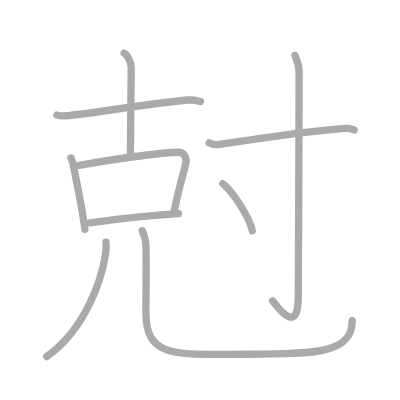
t = 0.00 s
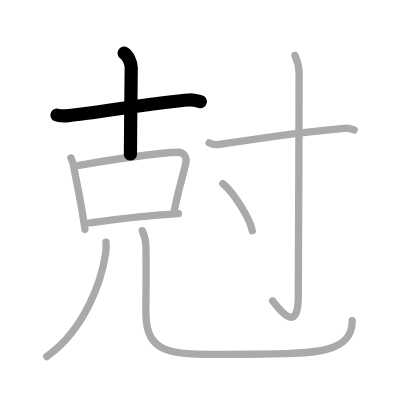
t = 2.00 s
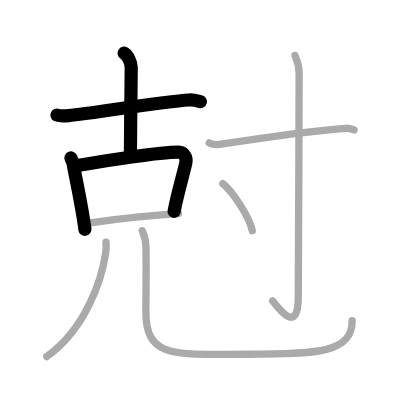
t = 4.00 s
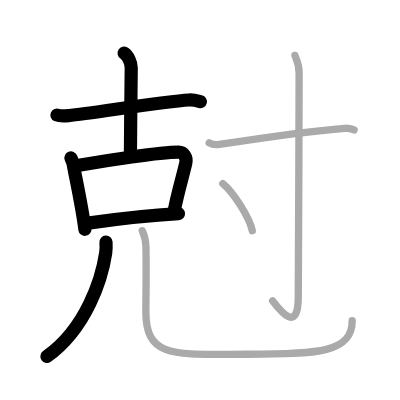
t = 6.00 s
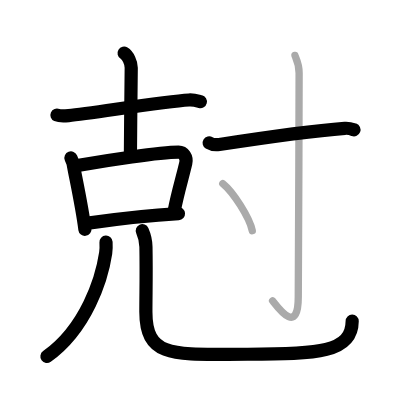
t = 8.00 s
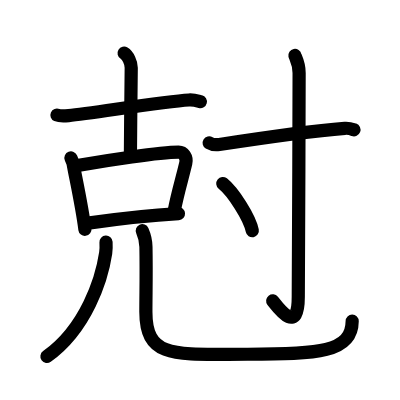
t = 10.00 s

The animated SVG that drew these frames (rendered in a browser with its animation timeline set to each time). Animation: 10 SMIL elements (animate=10); one cycle of 10.00 s.

<?xml version="1.0" standalone="no"?>
<!DOCTYPE svg PUBLIC "-//W3C//DTD SVG 1.1//EN"   "http://www.w3.org/Graphics/SVG/1.1/DTD/svg11.dtd">
<svg width="400px" height="400px"  version="1.1" xmlns="http://www.w3.org/2000/svg">
  <defs>
    <marker id="Triangle" viewBox="0 0 10 10" refX="0" refY="5" markerUnits="strokeWidth" markerWidth="3" style="stroke-opacity:0%;fill:#aaaaaa;" markerHeight="2" orient="auto">
      <path d="M 0 0 L 10 5 L 0 10 z" />
    </marker>
    
    <marker id="Arrow" viewBox="0 0 10 10" refX="5" refY="5" markerUnits="strokeWidth" markerWidth="1.8" style="stroke-opacity:0%;fill:#770000;" markerHeight="2" orient="auto">
      <path d="M 0 4 L 6 4 L 4 1 L 10 5 L 4 9 L 6 6 L 0 6 z" />
        <circle cx="5" cy="5" r="5" />
      </marker>
    
    <marker id="TriangleRed" viewBox="0 0 10 10" refX="0" refY="5" markerUnits="strokeWidth" markerWidth="3" style="stroke-opacity:0%;fill:#CC0000;" markerHeight="2" orient="auto">
      <path d="M 0 0 L 10 5 L 0 10 z" />
    </marker>
    
    <marker id="ArrowRed" viewBox="0 0 10 10" refX="5" refY="5" markerUnits="strokeWidth" markerWidth="1.8" style="stroke-opacity:0%;fill:#CC0000;" markerHeight="2" orient="auto">
      <path d="M 0 4 L 6 4 L 4 1 L 10 5 L 4 9 L 6 6 L 0 6 z" />
        <circle cx="5" cy="5" r="5" />
      </marker>
    
  </defs>
  
  <path style="fill:#ffffff; fill-opacity:100%; fill-rule:evenodd; stroke-width:0;" d="M 0 0 L 400px 0 L 400px 400px L 0 400px L 0 0" />

  <g transform="scale(3.6697247706422 3.6697247706422)">
<path style="fill:none; fill-opacity:0%; fill-rule:evenodd; stroke:#aaaaaa; stroke-opacity:100%; stroke-width: 1.5pt; stroke-linejoin:round; stroke-linecap:round;" d="M15.52 31.35c0.5 0.22 1.84 0.28 3.18 0.15c6.55-0.65 25.71-3.82 32.78-4.25c1.34-0.08 2.29 0.22 3.13 0.43"></path>
<path style="fill:none; fill-opacity:0%; fill-rule:evenodd; stroke:#aaaaaa; stroke-opacity:100%; stroke-width: 1.5pt; stroke-linejoin:round; stroke-linecap:round;" d="M33.82 14.5c1.08 0.66 1.94 2.59 1.94 3.93c0 4.82-0.22 16.57-0.22 23.57"></path>
<path style="fill:none; fill-opacity:0%; fill-rule:evenodd; stroke:#aaaaaa; stroke-opacity:100%; stroke-width: 1.5pt; stroke-linejoin:round; stroke-linecap:round;" d="M19.33 43.04c0.24 0.62 0.51 1.05 0.59 1.52c0.59 3.44 2.39 11.42 3.22 17.93"></path>
<path style="fill:none; fill-opacity:0%; fill-rule:evenodd; stroke:#aaaaaa; stroke-opacity:100%; stroke-width: 1.5pt; stroke-linejoin:round; stroke-linecap:round;" d="M21.53 45.04c7.29-1.29 21.9-3.54 27.14-3.56c1.35 0 2.34 1.33 1.95 3.02c-0.99 4.24-2.19 7.93-3.19 13.19"></path>
<path style="fill:none; fill-opacity:0%; fill-rule:evenodd; stroke:#aaaaaa; stroke-opacity:100%; stroke-width: 1.5pt; stroke-linejoin:round; stroke-linecap:round;" d="M24.5 60.74c6.89-0.99 17.58-2.16 24.13-2.53"></path>
<path style="fill:none; fill-opacity:0%; fill-rule:evenodd; stroke:#aaaaaa; stroke-opacity:100%; stroke-width: 1.5pt; stroke-linejoin:round; stroke-linecap:round;" d="M28.89 66c0.04 0.73 0.07 1.89-0.09 2.95C27.75 76 23.5 89.5 12.75 97.17"></path>
<path style="fill:none; fill-opacity:0%; fill-rule:evenodd; stroke:#aaaaaa; stroke-opacity:100%; stroke-width: 1.5pt; stroke-linejoin:round; stroke-linecap:round;" d="M38.78 62.87c0.53 1.19 0.96 2.59 0.99 4.43c0.14 8.19-0.02 12.14-0.02 17.7c0 13 8.35 11.53 27.68 11.53S96 96 95.97 87.4"></path>
<path style="fill:none; fill-opacity:0%; fill-rule:evenodd; stroke:#aaaaaa; stroke-opacity:100%; stroke-width: 1.5pt; stroke-linejoin:round; stroke-linecap:round;" d="M57 38.92c0.72 0.44 2.04 0.55 2.76 0.44c7.99-1.23 25.41-3.73 34.21-4.4c1.2-0.09 1.92 0.21 2.52 0.43"></path>
<path style="fill:none; fill-opacity:0%; fill-rule:evenodd; stroke:#aaaaaa; stroke-opacity:100%; stroke-width: 1.5pt; stroke-linejoin:round; stroke-linecap:round;" d="M80.37 15.1c0.08 0.41 1.14 2.15 1.14 4.77c0 17.62-0.23 56.72-0.23 61.01c0 10.4-5.12 3.48-7 1.08"></path>
<path style="fill:none; fill-opacity:0%; fill-rule:evenodd; stroke:#aaaaaa; stroke-opacity:100%; stroke-width: 1.5pt; stroke-linejoin:round; stroke-linecap:round;" d="M60.71 50.01c2.84 2.27 7.33 9.33 8.04 12.86"></path>

<path style="fill:none; fill-opacity:0%; fill-rule:evenodd; stroke:#000000; stroke-opacity:100%; stroke-width: 2.7pt; stroke-linejoin:round; stroke-linecap:round;" d="M15.52 31.35c0.5 0.22 1.84 0.28 3.18 0.15c6.55-0.65 25.71-3.82 32.78-4.25c1.34-0.08 2.29 0.22 3.13 0.43" pathLength="100" stroke-dashoffset="100" stroke-dasharray="100 105"><animate id="dashAnim1" attributeName="stroke-dashoffset" from="100" to="0" dur="1s" calcMode="linear" fill="freeze"/></path>
<path style="fill:none; fill-opacity:0%; fill-rule:evenodd; stroke:#000000; stroke-opacity:100%; stroke-width: 2.7pt; stroke-linejoin:round; stroke-linecap:round;" d="M33.82 14.5c1.08 0.66 1.94 2.59 1.94 3.93c0 4.82-0.22 16.57-0.22 23.57" pathLength="100" stroke-dashoffset="100" stroke-dasharray="100 105"><animate id="dashAnim2" attributeName="stroke-dashoffset" from="100" to="0" dur="1s" calcMode="linear" begin="dashAnim1.end" fill="freeze"/></path>
<path style="fill:none; fill-opacity:0%; fill-rule:evenodd; stroke:#000000; stroke-opacity:100%; stroke-width: 2.7pt; stroke-linejoin:round; stroke-linecap:round;" d="M19.33 43.04c0.24 0.62 0.51 1.05 0.59 1.52c0.59 3.44 2.39 11.42 3.22 17.93" pathLength="100" stroke-dashoffset="100" stroke-dasharray="100 105"><animate id="dashAnim3" attributeName="stroke-dashoffset" from="100" to="0" dur="1s" calcMode="linear" begin="dashAnim2.end" fill="freeze"/></path>
<path style="fill:none; fill-opacity:0%; fill-rule:evenodd; stroke:#000000; stroke-opacity:100%; stroke-width: 2.7pt; stroke-linejoin:round; stroke-linecap:round;" d="M21.53 45.04c7.29-1.29 21.9-3.54 27.14-3.56c1.35 0 2.34 1.33 1.95 3.02c-0.99 4.24-2.19 7.93-3.19 13.19" pathLength="100" stroke-dashoffset="100" stroke-dasharray="100 105"><animate id="dashAnim4" attributeName="stroke-dashoffset" from="100" to="0" dur="1s" calcMode="linear" begin="dashAnim3.end" fill="freeze"/></path>
<path style="fill:none; fill-opacity:0%; fill-rule:evenodd; stroke:#000000; stroke-opacity:100%; stroke-width: 2.7pt; stroke-linejoin:round; stroke-linecap:round;" d="M24.5 60.74c6.89-0.99 17.58-2.16 24.13-2.53" pathLength="100" stroke-dashoffset="100" stroke-dasharray="100 105"><animate id="dashAnim5" attributeName="stroke-dashoffset" from="100" to="0" dur="1s" calcMode="linear" begin="dashAnim4.end" fill="freeze"/></path>
<path style="fill:none; fill-opacity:0%; fill-rule:evenodd; stroke:#000000; stroke-opacity:100%; stroke-width: 2.7pt; stroke-linejoin:round; stroke-linecap:round;" d="M28.89 66c0.04 0.73 0.07 1.89-0.09 2.95C27.75 76 23.5 89.5 12.75 97.17" pathLength="100" stroke-dashoffset="100" stroke-dasharray="100 105"><animate id="dashAnim6" attributeName="stroke-dashoffset" from="100" to="0" dur="1s" calcMode="linear" begin="dashAnim5.end" fill="freeze"/></path>
<path style="fill:none; fill-opacity:0%; fill-rule:evenodd; stroke:#000000; stroke-opacity:100%; stroke-width: 2.7pt; stroke-linejoin:round; stroke-linecap:round;" d="M38.78 62.87c0.53 1.19 0.96 2.59 0.99 4.43c0.14 8.19-0.02 12.14-0.02 17.7c0 13 8.35 11.53 27.68 11.53S96 96 95.97 87.4" pathLength="100" stroke-dashoffset="100" stroke-dasharray="100 105"><animate id="dashAnim7" attributeName="stroke-dashoffset" from="100" to="0" dur="1s" calcMode="linear" begin="dashAnim6.end" fill="freeze"/></path>
<path style="fill:none; fill-opacity:0%; fill-rule:evenodd; stroke:#000000; stroke-opacity:100%; stroke-width: 2.7pt; stroke-linejoin:round; stroke-linecap:round;" d="M57 38.92c0.72 0.44 2.04 0.55 2.76 0.44c7.99-1.23 25.41-3.73 34.21-4.4c1.2-0.09 1.92 0.21 2.52 0.43" pathLength="100" stroke-dashoffset="100" stroke-dasharray="100 105"><animate id="dashAnim8" attributeName="stroke-dashoffset" from="100" to="0" dur="1s" calcMode="linear" begin="dashAnim7.end" fill="freeze"/></path>
<path style="fill:none; fill-opacity:0%; fill-rule:evenodd; stroke:#000000; stroke-opacity:100%; stroke-width: 2.7pt; stroke-linejoin:round; stroke-linecap:round;" d="M80.37 15.1c0.08 0.41 1.14 2.15 1.14 4.77c0 17.62-0.23 56.72-0.23 61.01c0 10.4-5.12 3.48-7 1.08" pathLength="100" stroke-dashoffset="100" stroke-dasharray="100 105"><animate id="dashAnim9" attributeName="stroke-dashoffset" from="100" to="0" dur="1s" calcMode="linear" begin="dashAnim8.end" fill="freeze"/></path>
<path style="fill:none; fill-opacity:0%; fill-rule:evenodd; stroke:#000000; stroke-opacity:100%; stroke-width: 2.7pt; stroke-linejoin:round; stroke-linecap:round;" d="M60.71 50.01c2.84 2.27 7.33 9.33 8.04 12.86" pathLength="100" stroke-dashoffset="100" stroke-dasharray="100 105"><animate id="dashAnim10" attributeName="stroke-dashoffset" from="100" to="0" dur="1s" calcMode="linear" begin="dashAnim9.end" fill="freeze"/></path>

</g>

</svg>  
          
